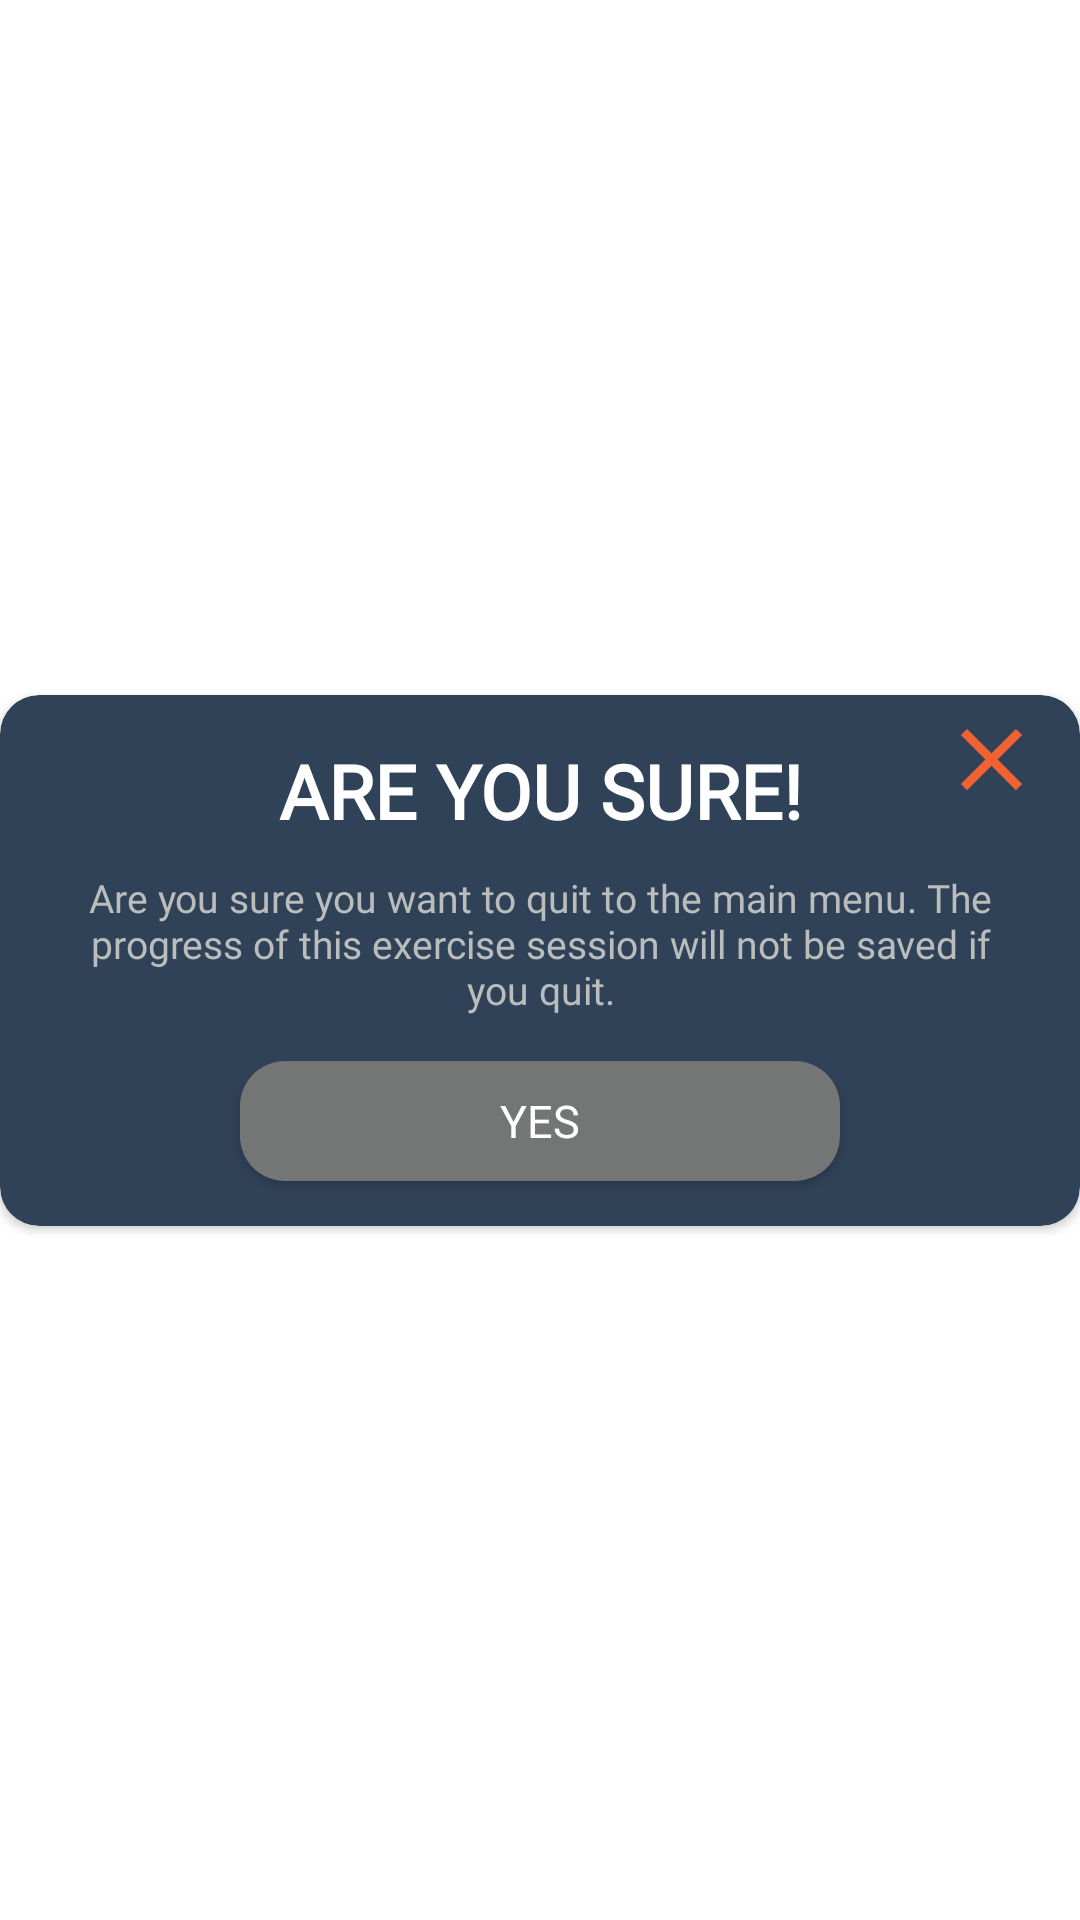

Here is an Android app screen rendered from its layout file. Give the layout XML and the strings, colors and styles it references.
<!-- AndroidManifest.xml: application theme Theme.7MinutesWorkout -->
<!-- res/layout/are_you_sure_layout_dialog.xml -->
<?xml version="1.0" encoding="utf-8"?>
<androidx.constraintlayout.widget.ConstraintLayout xmlns:android="http://schemas.android.com/apk/res/android"
    android:layout_width="350dp"
    xmlns:app="http://schemas.android.com/apk/res-auto"
    android:layout_gravity="center"
    android:layout_height="wrap_content">

    <androidx.cardview.widget.CardView
        android:layout_width="match_parent"
        android:layout_height="wrap_content"

        app:cardCornerRadius="13dp"
        app:cardBackgroundColor="@color/background"

        app:layout_constraintTop_toTopOf="parent"
        app:layout_constraintBottom_toBottomOf="parent"
        app:layout_constraintStart_toStartOf="parent"
        app:layout_constraintEnd_toEndOf="parent">

        <androidx.constraintlayout.widget.ConstraintLayout
            android:layout_width="wrap_content"
            android:layout_height="wrap_content"

            android:gravity="center"
            android:orientation="vertical">

            <TextView
                android:id="@+id/title"
                android:layout_width="wrap_content"
                android:layout_height="wrap_content"

                android:layout_marginTop="15dp"
                android:fontFamily="@font/nunito_sans_bold"
                android:text="@string/are_you_sure"
                android:textColor="@color/white"
                android:textSize="25sp"
                android:textStyle="bold"

                app:layout_constraintTop_toTopOf="parent"
                app:layout_constraintStart_toStartOf="parent"
                app:layout_constraintEnd_toEndOf="parent"
                app:layout_constraintBottom_toTopOf="@+id/content"/>

            <ImageButton
                android:id="@+id/close_button"
                android:layout_width="wrap_content"
                android:layout_height="wrap_content"

                android:layout_marginStart="34dp"
                android:layout_marginTop="4dp"
                android:background="@drawable/ic_baseline_close_24"

                app:layout_constraintStart_toEndOf="@id/title"
                app:layout_constraintEnd_toEndOf="parent"
                app:layout_constraintTop_toTopOf="parent" />


            <TextView
                android:id="@+id/content"
                android:layout_width="wrap_content"
                android:layout_height="wrap_content"
                android:gravity="center"

                android:paddingStart="20dp"
                android:paddingEnd="20dp"
                android:paddingTop="10dp"
                android:paddingBottom="15dp"

                android:fontFamily="@font/nunito_sans_regular"
                android:text="@string/are_you_sure_you_want_to_quit_to_the_main_menu_the_progress_of_this_exercise_session_will_not_be_saved_if_you_continue"
                android:textColor="#bbbdbc"
                android:textSize="13sp"

                app:layout_constraintTop_toBottomOf="@+id/title"
                app:layout_constraintStart_toStartOf="parent"
                app:layout_constraintEnd_toEndOf="parent"
                app:layout_constraintBottom_toTopOf="@+id/ok_button"/>

            <Button
                android:id="@+id/ok_button"
                android:layout_width="200dp"
                android:layout_height="40dp"
                android:background="@drawable/btn_bg"

                android:layout_marginBottom="15dp"
                android:fontFamily="@font/nunito_sans_regular"
                android:text="@string/yes"
                android:textColor="@color/white"
                android:textSize="15sp"

                app:layout_constraintTop_toBottomOf="@id/content"
                app:layout_constraintStart_toStartOf="parent"
                app:layout_constraintEnd_toEndOf="parent"
                app:layout_constraintBottom_toBottomOf="parent"/>

        </androidx.constraintlayout.widget.ConstraintLayout>

    </androidx.cardview.widget.CardView>

</androidx.constraintlayout.widget.ConstraintLayout>
<!-- resources referenced by this layout -->
<resources>
  <color name="background">#304258</color>
  <color name="white">#FFFFFFFF</color>
  <!-- drawable btn_bg (drawable) -->
  <?xml version="1.0" encoding="utf-8"?>
  <shape xmlns:android="http://schemas.android.com/apk/res/android">
  
      <solid android:color="#747675" />
      <corners android:radius="15dp" />
  
  </shape>
  <!-- drawable ic_baseline_close_24 (drawable) -->
  <vector android:height="35dp" android:tint="#F26131"
      android:viewportHeight="24" android:viewportWidth="24"
      android:width="35dp" xmlns:android="http://schemas.android.com/apk/res/android">
      <path android:fillColor="@android:color/white" android:pathData="M19,6.41L17.59,5 12,10.59 6.41,5 5,6.41 10.59,12 5,17.59 6.41,19 12,13.41 17.59,19 19,17.59 13.41,12z"/>
  </vector>
  <string name="are_you_sure">ARE YOU SURE!</string>
  <string name="are_you_sure_you_want_to_quit_to_the_main_menu_the_progress_of_this_exercise_session_will_not_be_saved_if_you_continue">Are you sure you want to quit to the main menu. The progress of this exercise session will not be saved if you quit.</string>
  <string name="yes">Yes</string>
  <style name="Theme.7MinutesWorkout" parent="Theme.MaterialComponents.DayNight.NoActionBar">
          
          <item name="colorPrimary">@color/light_tone</item>
          <item name="colorPrimaryVariant">@color/background</item>
          <item name="colorOnPrimary">@color/white</item>
          <item name="android:navigationBarColor">@color/background</item>
          
          <item name="colorSecondary">@color/teal_200</item>
          <item name="colorSecondaryVariant">@color/teal_700</item>
          <item name="colorOnSecondary">@color/black</item>
          
          <item name="android:statusBarColor" tools:targetApi="l">?attr/colorPrimaryVariant</item>
          
      </style>
  <color name="light_tone">#f26131</color>
  <color name="teal_200">#FF03DAC5</color>
  <color name="teal_700">#FF018786</color>
  <color name="black">#FF000000</color>
</resources>
